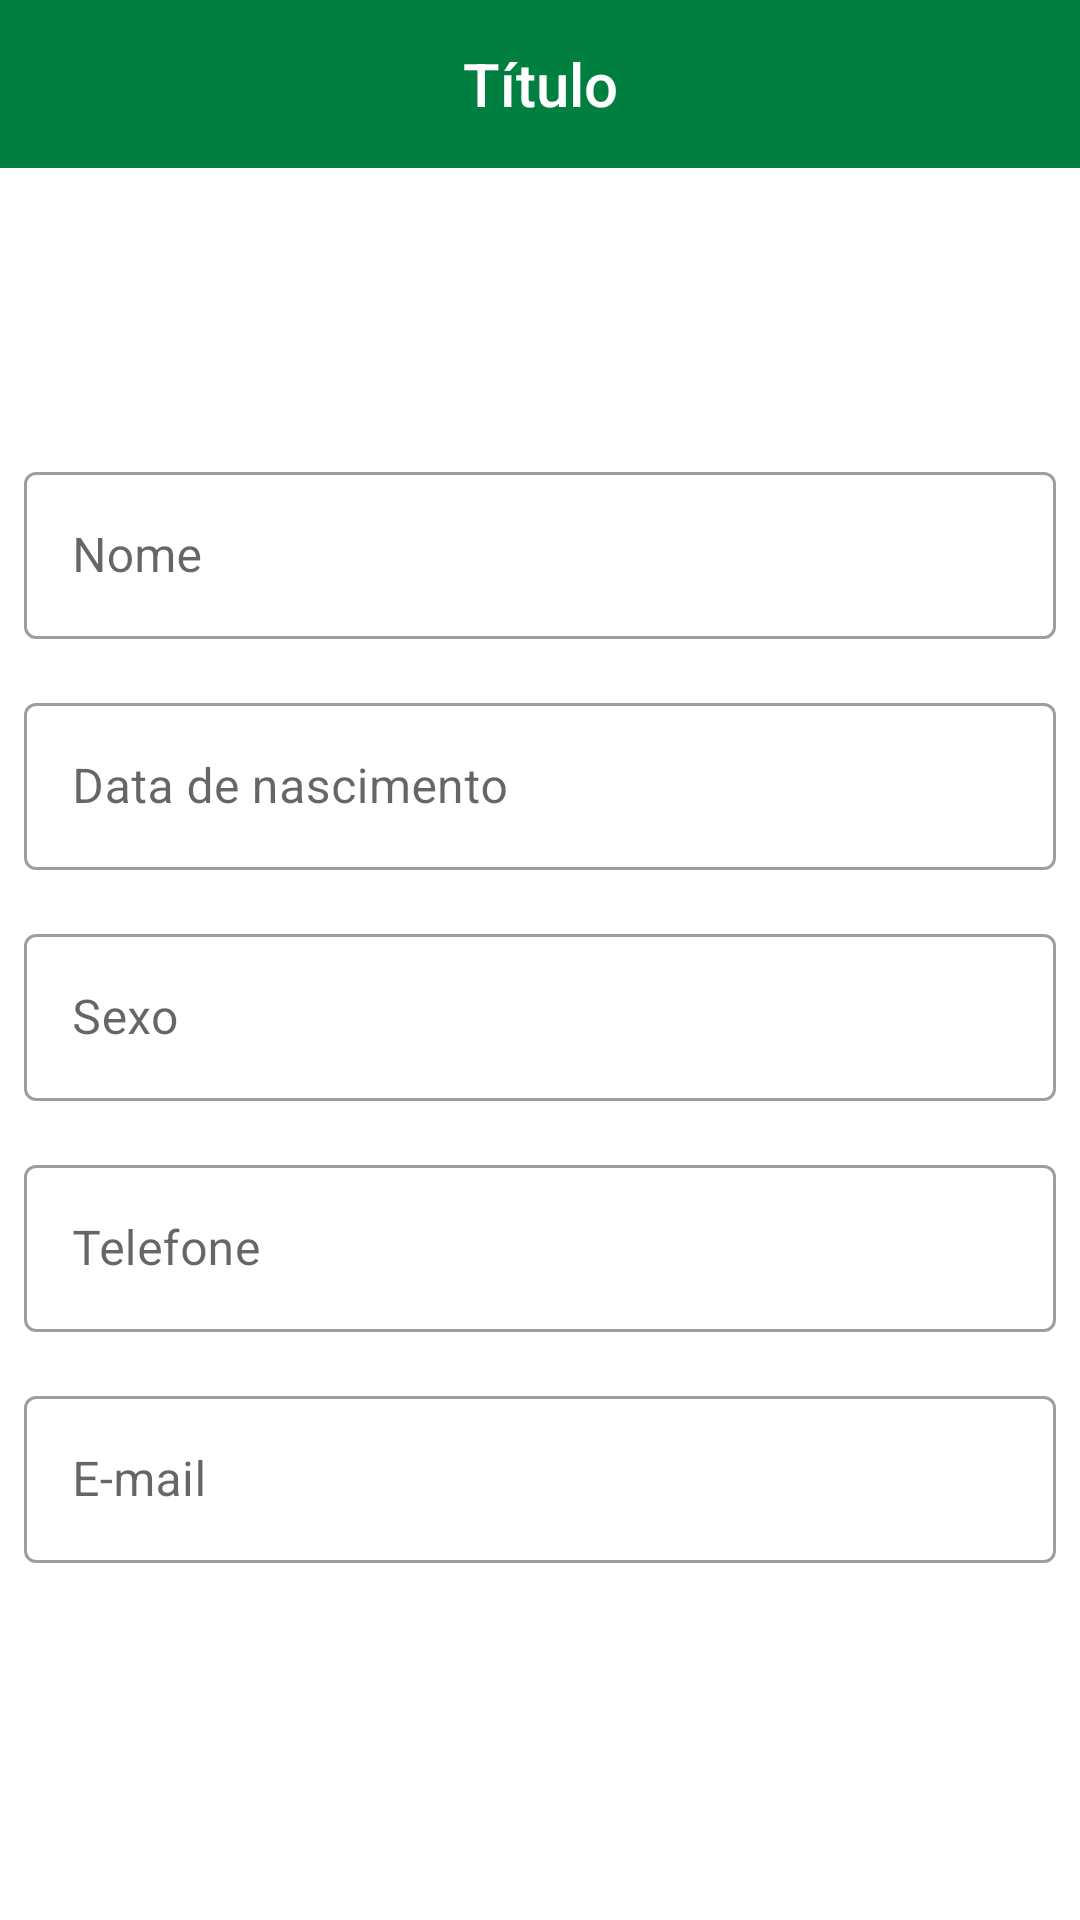

Write the Android layout XML for this screen, with the resource values it uses.
<!-- AndroidManifest.xml: application theme Theme.IFitness -->
<!-- res/layout/activity_perfil_usuario.xml -->
<?xml version="1.0" encoding="utf-8"?>
<LinearLayout xmlns:android="http://schemas.android.com/apk/res/android"
    xmlns:tools="http://schemas.android.com/tools"
    android:layout_width="match_parent"
    android:layout_height="match_parent"
    android:gravity="center"
    android:orientation="vertical"
    tools:context=".PerfilUsuarioActivity">

    <com.google.android.material.appbar.AppBarLayout
        android:layout_width="match_parent"
        android:layout_height="wrap_content">

        <include
            layout="@layout/menu_toolbar_layout"
            android:layout_width="match_parent"
            android:layout_height="?attr/actionBarSize" />

    </com.google.android.material.appbar.AppBarLayout>

    <ScrollView
        android:layout_width="match_parent"
        android:layout_height="match_parent"
        android:layout_marginTop="8dp">

        <LinearLayout
            android:layout_width="match_parent"
            android:layout_height="match_parent"
            android:gravity="center"
            android:orientation="vertical">

            <ImageView
                android:id="@+id/imgPerfil"
                android:layout_width="80dp"
                android:layout_height="80dp"
                android:src="@mipmap/ic_launcher" />

            <com.google.android.material.textfield.TextInputLayout
                style="@style/Widget.MaterialComponents.TextInputLayout.OutlinedBox"
                android:layout_width="match_parent"
                android:layout_height="wrap_content"
                android:layout_margin="8dp"
                android:hint="@string/txtNome">

                <com.google.android.material.textfield.TextInputEditText
                    android:id="@+id/txtNome"
                    android:layout_width="match_parent"
                    android:layout_height="wrap_content"
                    android:inputType="textEmailAddress" />
            </com.google.android.material.textfield.TextInputLayout>

            <com.google.android.material.textfield.TextInputLayout
                style="@style/Widget.MaterialComponents.TextInputLayout.OutlinedBox"
                android:layout_width="match_parent"
                android:layout_height="wrap_content"
                android:layout_margin="8dp"
                android:hint="@string/txtDataNascimento">

                <com.google.android.material.textfield.TextInputEditText
                    android:id="@+id/txtDataNascimento"
                    android:layout_width="match_parent"
                    android:layout_height="wrap_content"
                    android:inputType="textEmailAddress" />
            </com.google.android.material.textfield.TextInputLayout>

            <com.google.android.material.textfield.TextInputLayout
                style="@style/Widget.MaterialComponents.TextInputLayout.OutlinedBox"
                android:layout_width="match_parent"
                android:layout_height="wrap_content"
                android:layout_margin="8dp"
                android:hint="@string/txtSexo">

                <com.google.android.material.textfield.TextInputEditText
                    android:id="@+id/txtSexo"
                    android:layout_width="match_parent"
                    android:layout_height="wrap_content"
                    android:inputType="textEmailAddress" />
            </com.google.android.material.textfield.TextInputLayout>

            <com.google.android.material.textfield.TextInputLayout
                style="@style/Widget.MaterialComponents.TextInputLayout.OutlinedBox"
                android:layout_width="match_parent"
                android:layout_height="wrap_content"
                android:layout_margin="8dp"
                android:hint="@string/txtTelefone">

                <com.google.android.material.textfield.TextInputEditText
                    android:id="@+id/txtTelefone"
                    android:layout_width="match_parent"
                    android:layout_height="wrap_content"
                    android:inputType="textEmailAddress" />
            </com.google.android.material.textfield.TextInputLayout>

            <com.google.android.material.textfield.TextInputLayout
                style="@style/Widget.MaterialComponents.TextInputLayout.OutlinedBox"
                android:layout_width="match_parent"
                android:layout_height="wrap_content"
                android:layout_margin="8dp"
                android:hint="@string/txtEmail">

                <com.google.android.material.textfield.TextInputEditText
                    android:id="@+id/txtEmail"
                    android:layout_width="match_parent"
                    android:layout_height="wrap_content"
                    android:inputType="textEmailAddress" />
            </com.google.android.material.textfield.TextInputLayout>

        </LinearLayout>

    </ScrollView>

</LinearLayout>
<!-- res/layout/menu_toolbar_layout.xml (included above) -->
<?xml version="1.0" encoding="utf-8"?>
<androidx.appcompat.widget.Toolbar xmlns:android="http://schemas.android.com/apk/res/android"
    android:id="@+id/toolbar"
    android:layout_width="match_parent"
    android:layout_height="?attr/actionBarSize"
    android:background="@color/green_primary">

    <TextView
        android:id="@+id/txtTituloToolbar"
        android:layout_width="wrap_content"
        android:layout_height="wrap_content"
        android:layout_gravity="center"
        android:text="@string/txtTituloToolbar"
        android:textAppearance="@android:style/TextAppearance.DeviceDefault.Widget.ActionBar.Title"
        android:textColor="@android:color/white" />

</androidx.appcompat.widget.Toolbar>
<!-- resources referenced by this layout -->
<resources>
  <color name="green_primary">#007f40</color>
  <!-- mipmap ic_launcher (mipmap-anydpi-v26) -->
  <?xml version="1.0" encoding="utf-8"?>
  <adaptive-icon xmlns:android="http://schemas.android.com/apk/res/android">
      <background android:drawable="@drawable/i_fitiness_app" />
      <foreground android:drawable="@drawable/i_fitiness_app"/>
  </adaptive-icon>
  <string name="txtDataNascimento">Data de nascimento</string>
  <string name="txtEmail">E-mail</string>
  <string name="txtNome">Nome</string>
  <string name="txtSexo">Sexo</string>
  <string name="txtTelefone">Telefone</string>
  <string name="txtTituloToolbar">Título</string>
  <style name="Theme.IFitness" parent="Theme.MaterialComponents.Light.NoActionBar">
          
          <item name="colorPrimary">@color/green_primary</item>
          <item name="colorPrimaryVariant">@color/green_third</item>
          <item name="colorOnPrimary">@color/white</item>
          
          <item name="colorSecondary">@color/green_second</item>
          <item name="colorSecondaryVariant">@color/green_third</item>
          <item name="colorOnSecondary">@color/black</item>
          
          <item name="android:statusBarColor" tools:targetApi="l">?attr/colorPrimaryVariant</item>
          
      </style>
  <!-- drawable i_fitiness_app: png bitmap (drawable-v24, 204263 bytes) -->
  <color name="green_third">#FF03DAC5</color>
  <color name="white">#FFFFFFFF</color>
  <color name="green_second">#FF018786</color>
  <color name="black">#FF000000</color>
</resources>
